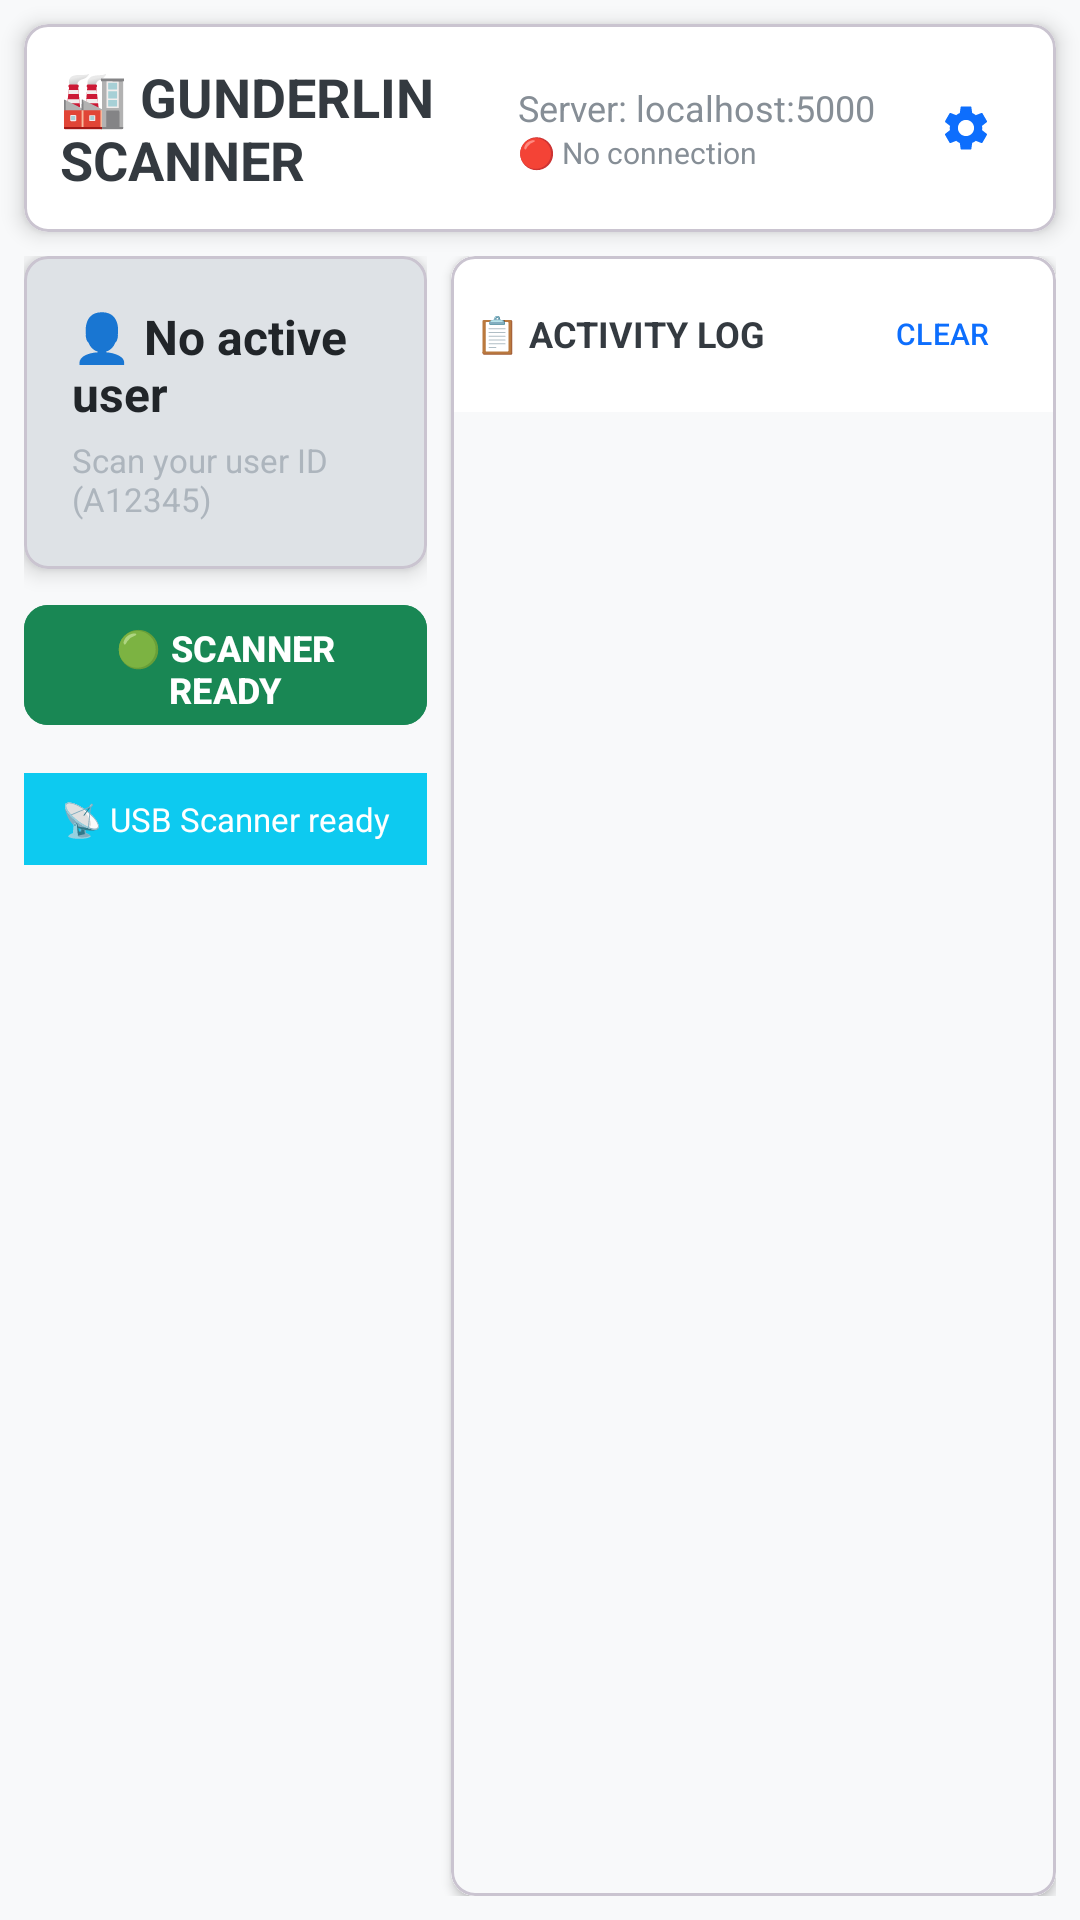

Write the Android layout XML for this screen, with the resource values it uses.
<!-- AndroidManifest.xml: application theme Theme.GunderlinScanner -->
<!-- res/layout/activity_main_land.xml -->
<?xml version="1.0" encoding="utf-8"?>
<androidx.constraintlayout.widget.ConstraintLayout
    xmlns:android="http://schemas.android.com/apk/res/android"
    xmlns:app="http://schemas.android.com/apk/res-auto"
    xmlns:tools="http://schemas.android.com/tools"
    android:id="@+id/main"
    android:layout_width="match_parent"
    android:layout_height="match_parent"
    android:background="@color/background_clean"
    android:fitsSystemWindows="true"
    tools:context=".MainActivity">

    
    <com.google.android.material.card.MaterialCardView
        android:id="@+id/cardHeader"
        android:layout_width="0dp"
        android:layout_height="wrap_content"
        android:layout_margin="8dp"
        app:cardBackgroundColor="@color/header_bg"
        app:cardCornerRadius="8dp"
        app:cardElevation="4dp"
        app:layout_constraintEnd_toEndOf="parent"
        app:layout_constraintStart_toStartOf="parent"
        app:layout_constraintTop_toTopOf="parent">

        <LinearLayout
            android:layout_width="match_parent"
            android:layout_height="wrap_content"
            android:gravity="center_vertical"
            android:orientation="horizontal"
            android:padding="12dp">

            <TextView
                android:layout_width="0dp"
                android:layout_height="wrap_content"
                android:layout_weight="1"
                android:gravity="center_vertical"
                android:text="🏭 GUNDERLIN SCANNER"
                android:textColor="@color/text_primary_dark"
                android:textSize="18sp"
                android:textStyle="bold" />

            <LinearLayout
                android:layout_width="wrap_content"
                android:layout_height="wrap_content"
                android:orientation="vertical"
                android:layout_marginEnd="12dp">

                <TextView
                    android:id="@+id/textServerUrl"
                    android:layout_width="wrap_content"
                    android:layout_height="wrap_content"
                    android:text="Server: localhost:5000"
                    android:textColor="@color/text_secondary_dark"
                    android:textSize="12sp" />

                <TextView
                    android:id="@+id/textServerStatus"
                    android:layout_width="wrap_content"
                    android:layout_height="wrap_content"
                    android:text="🔴 No connection"
                    android:textColor="@color/text_secondary_dark"
                    android:textSize="10sp" />

            </LinearLayout>

            
            <com.google.android.material.button.MaterialButton
                android:id="@+id/btnSettings"
                style="@style/Widget.Material3.Button.IconButton"
                android:layout_width="36dp"
                android:layout_height="36dp"
                android:insetLeft="0dp"
                android:insetTop="0dp"
                android:insetRight="0dp"
                android:insetBottom="0dp"
                app:icon="@drawable/ic_settings"
                app:iconGravity="textStart"
                app:iconPadding="0dp"
                app:iconSize="18dp"
                app:iconTint="@color/text_link"
                android:contentDescription="Settings" />

        </LinearLayout>

    </com.google.android.material.card.MaterialCardView>

    
    <LinearLayout
        android:layout_width="0dp"
        android:layout_height="0dp"
        android:layout_margin="8dp"
        android:orientation="horizontal"
        android:weightSum="1.0"
        app:layout_constraintBottom_toBottomOf="parent"
        app:layout_constraintEnd_toEndOf="parent"
        app:layout_constraintStart_toStartOf="parent"
        app:layout_constraintTop_toBottomOf="@id/cardHeader">

        
        <LinearLayout
            android:layout_width="0dp"
            android:layout_height="match_parent"
            android:layout_marginEnd="4dp"
            android:layout_weight="0.4"
            android:orientation="vertical">

            
            <com.google.android.material.card.MaterialCardView
                android:id="@+id/cardUserStatus"
                android:layout_width="match_parent"
                android:layout_height="wrap_content"
                android:layout_marginBottom="8dp"
                app:cardBackgroundColor="@color/status_inactive"
                app:cardCornerRadius="8dp"
                app:cardElevation="4dp">

                <LinearLayout
                    android:layout_width="match_parent"
                    android:layout_height="wrap_content"
                    android:gravity="center"
                    android:orientation="vertical"
                    android:padding="16dp">

                    <TextView
                        android:id="@+id/textCurrentUser"
                        android:layout_width="wrap_content"
                        android:layout_height="wrap_content"
                        android:text="👤 No active user"
                        android:textColor="@color/text_primary"
                        android:textSize="16sp"
                        android:textStyle="bold" />

                    <TextView
                        android:layout_width="wrap_content"
                        android:layout_height="wrap_content"
                        android:layout_marginTop="4dp"
                        android:text="Scan your user ID (A12345)"
                        android:textColor="@color/text_hint"
                        android:textSize="11sp" />

                </LinearLayout>

            </com.google.android.material.card.MaterialCardView>

            
            <LinearLayout
                android:id="@+id/layoutButtons"
                android:layout_width="match_parent"
                android:layout_height="wrap_content"
                android:layout_marginBottom="8dp"
                android:orientation="vertical">

                <com.google.android.material.button.MaterialButton
                    android:id="@+id/btnScan"
                    style="@style/Widget.Material3.Button"
                    android:layout_width="match_parent"
                    android:layout_height="48dp"
                    android:layout_marginBottom="4dp"
                    android:backgroundTint="@color/success"
                    android:text="🟢 SCANNER READY"
                    android:textColor="@color/white"
                    android:textSize="12sp"
                    android:textStyle="bold"
                    app:cornerRadius="8dp" />

            </LinearLayout>

            
            <TextView
                android:id="@+id/textScannerHint"
                android:layout_width="match_parent"
                android:layout_height="wrap_content"
                android:background="@color/info"
                android:gravity="center"
                android:padding="8dp"
                android:text="📡 USB Scanner ready"
                android:textColor="@color/white"
                android:textSize="11sp" />

        </LinearLayout>

        
        <com.google.android.material.card.MaterialCardView
            android:id="@+id/cardLogs"
            android:layout_width="0dp"
            android:layout_height="match_parent"
            android:layout_marginStart="4dp"
            android:layout_weight="0.6"
            app:cardBackgroundColor="@color/card_bg"
            app:cardCornerRadius="8dp"
            app:cardElevation="2dp">

            <LinearLayout
                android:layout_width="match_parent"
                android:layout_height="match_parent"
                android:orientation="vertical">

                
                <LinearLayout
                    android:layout_width="match_parent"
                    android:layout_height="wrap_content"
                    android:background="@color/header_bg"
                    android:gravity="center_vertical"
                    android:orientation="horizontal"
                    android:padding="8dp"
                    android:minHeight="44dp">

                    <TextView
                        android:layout_width="0dp"
                        android:layout_height="wrap_content"
                        android:layout_weight="1"
                        android:text="📋 ACTIVITY LOG"
                        android:textColor="@color/text_primary_dark"
                        android:textSize="12sp"
                        android:textStyle="bold"
                        android:gravity="center_vertical" />

                    <com.google.android.material.button.MaterialButton
                        android:id="@+id/btnClearLogs"
                        style="@style/Widget.Material3.Button.TextButton"
                        android:layout_width="wrap_content"
                        android:layout_height="36dp"
                        android:minWidth="60dp"
                        android:minHeight="36dp"
                        android:text="CLEAR"
                        android:textColor="@color/text_link"
                        android:textSize="10sp"
                        android:textAllCaps="false"
                        android:paddingHorizontal="12dp"
                        android:paddingVertical="0dp"
                        android:layout_gravity="center_vertical" />

                </LinearLayout>

                
                <androidx.recyclerview.widget.RecyclerView
                    android:id="@+id/recyclerViewLogs"
                    android:layout_width="match_parent"
                    android:layout_height="0dp"
                    android:layout_weight="1"
                    android:background="@color/logs_bg"
                    android:padding="4dp"
                    tools:listitem="@layout/item_log" />

            </LinearLayout>

        </com.google.android.material.card.MaterialCardView>

    </LinearLayout>

</androidx.constraintlayout.widget.ConstraintLayout>
<!-- res/layout/item_log.xml (included above) -->
<?xml version="1.0" encoding="utf-8"?>
<LinearLayout xmlns:android="http://schemas.android.com/apk/res/android"
    android:layout_width="match_parent"
    android:layout_height="wrap_content"
    android:orientation="horizontal"
    android:padding="8dp">

    <TextView
        android:id="@+id/textLogTime"
        android:layout_width="wrap_content"
        android:layout_height="wrap_content"
        android:layout_marginEnd="12dp"
        android:fontFamily="monospace"
        android:text="12:34:56"
        android:textColor="@color/text_secondary"
        android:textSize="12sp" />

    <TextView
        android:id="@+id/textLogMessage"
        android:layout_width="0dp"
        android:layout_height="wrap_content"
        android:layout_weight="1"
        android:fontFamily="monospace"
        android:text="Log message here"
        android:textColor="@color/text_primary"
        android:textSize="14sp" />

</LinearLayout>
<!-- resources referenced by this layout -->
<resources>
  <color name="background_clean">#F8F9FA</color>
  <color name="card_bg">#FFFFFF</color>
  <color name="header_bg">#FFFFFF</color>
  <color name="info">#0DCAF0</color>
  <color name="logs_bg">#F8F9FA</color>
  <color name="status_inactive">#DEE2E6</color>
  <color name="success">#198754</color>
  <color name="text_hint">#ADB5BD</color>
  <color name="text_link">#0D6EFD</color>
  <color name="text_primary">#212529</color>
  <color name="text_primary_dark">#343A40</color>
  <color name="text_secondary">#6C757D</color>
  <color name="text_secondary_dark">#868E96</color>
  <color name="white">#FFFFFF</color>
  <!-- drawable ic_settings (drawable) -->
  <?xml version="1.0" encoding="utf-8"?>
  <vector xmlns:android="http://schemas.android.com/apk/res/android"
      android:width="24dp"
      android:height="24dp"
      android:viewportWidth="24"
      android:viewportHeight="24"
      android:tint="?attr/colorPrimary">
      <path
          android:fillColor="@android:color/white"
          android:pathData="M19.14,12.94c0.04,-0.3 0.06,-0.61 0.06,-0.94c0,-0.32 -0.02,-0.64 -0.07,-0.94l2.03,-1.58c0.18,-0.14 0.23,-0.41 0.12,-0.61l-1.92,-3.32c-0.12,-0.22 -0.37,-0.29 -0.59,-0.22l-2.39,0.96c-0.5,-0.38 -1.03,-0.7 -1.62,-0.94L14.4,2.81c-0.04,-0.24 -0.24,-0.41 -0.48,-0.41h-3.84c-0.24,0 -0.43,0.17 -0.47,0.41L9.25,5.35C8.66,5.59 8.12,5.92 7.63,6.29L5.24,5.33c-0.22,-0.08 -0.47,0 -0.59,0.22L2.74,8.87C2.62,9.08 2.66,9.34 2.86,9.48l2.03,1.58C4.84,11.36 4.8,11.69 4.8,12s0.02,0.64 0.07,0.94l-2.03,1.58c-0.18,0.14 -0.23,0.41 -0.12,0.61l1.92,3.32c0.12,0.22 0.37,0.29 0.59,0.22l2.39,-0.96c0.5,0.38 1.03,0.7 1.62,0.94l0.36,2.54c0.05,0.24 0.24,0.41 0.48,0.41h3.84c0.24,0 0.44,-0.17 0.47,-0.41l0.36,-2.54c0.59,-0.24 1.13,-0.56 1.62,-0.94l2.39,0.96c0.22,0.08 0.47,0 0.59,-0.22l1.92,-3.32c0.12,-0.22 0.07,-0.47 -0.12,-0.61L19.14,12.94zM12,15.6c-1.98,0 -3.6,-1.62 -3.6,-3.6s1.62,-3.6 3.6,-3.6s3.6,1.62 3.6,3.6S13.98,15.6 12,15.6z"/>
  </vector>
  <style name="Theme.GunderlinScanner" parent="Base.Theme.GunderlinScanner" />
  <style name="Base.Theme.GunderlinScanner" parent="Theme.Material3.DayNight.NoActionBar">
          
          
      </style>
</resources>
